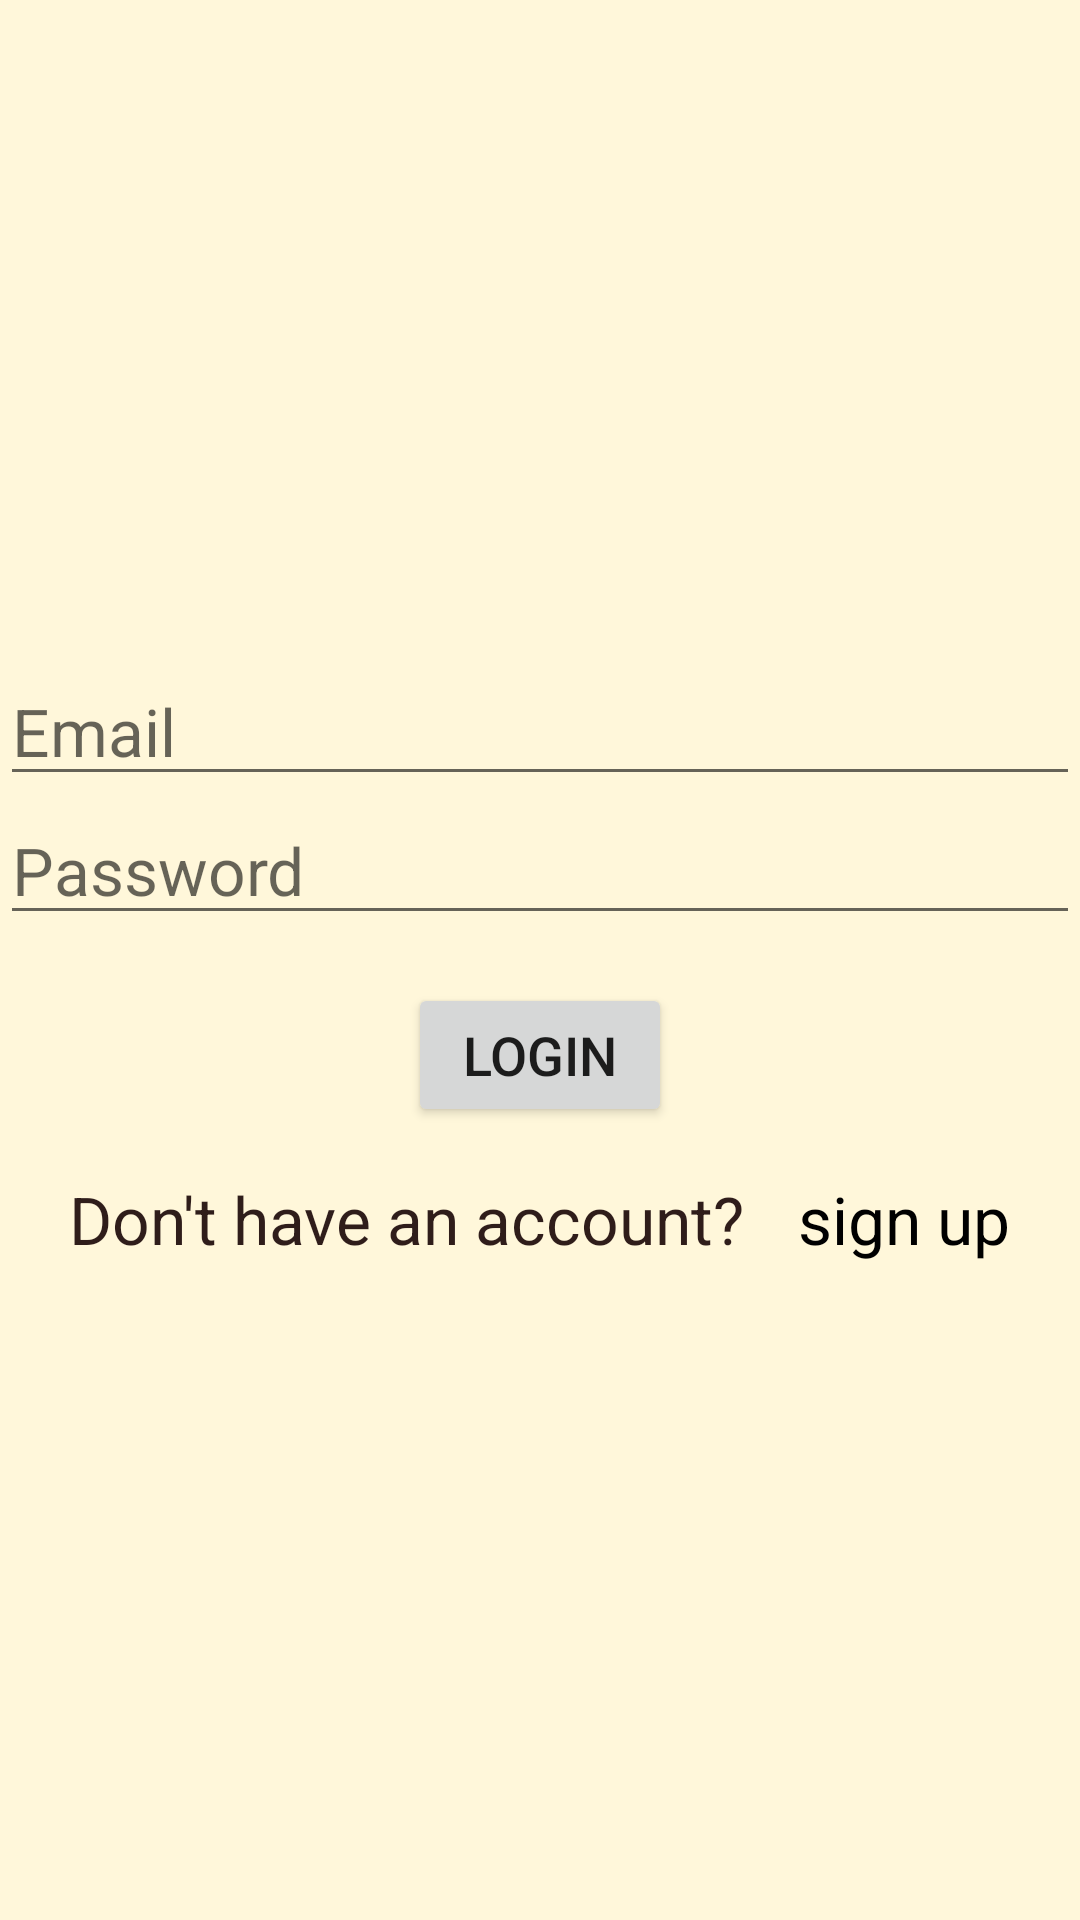

The Android layout XML behind this screen, and the referenced resources:
<!-- AndroidManifest.xml: application theme AppTheme -->
<!-- res/layout/activity_login.xml -->
<?xml version="1.0" encoding="utf-8"?>
<LinearLayout
    xmlns:app="http://schemas.android.com/apk/res-auto"
    xmlns:tools="http://schemas.android.com/tools"
    xmlns:android="http://schemas.android.com/apk/res/android"
    android:layout_width="match_parent"
    android:layout_height="match_parent"
    android:background="@color/tan_background"
    android:orientation="vertical"
    android:gravity="center"
    tools:context=".LoginActivity">


    <LinearLayout
        android:layout_width="match_parent"
        android:layout_height="wrap_content"
        android:orientation="vertical" >

        <com.google.android.material.textfield.TextInputLayout
            android:layout_width="match_parent"
            android:layout_height="wrap_content"
            >
        </com.google.android.material.textfield.TextInputLayout>
            <com.google.android.material.textfield.TextInputEditText
                android:layout_width="match_parent"
                android:layout_height="wrap_content"
                android:id="@+id/email"
                android:hint="Email"
                android:textSize="22dp"
                android:textColor="@color/primary_color"
                android:inputType="textEmailAddress"
                ></com.google.android.material.textfield.TextInputEditText>
        <com.google.android.material.textfield.TextInputLayout
            android:layout_width="match_parent"
            android:layout_height="wrap_content"
            >
        </com.google.android.material.textfield.TextInputLayout>
        <com.google.android.material.textfield.TextInputEditText
            android:layout_width="match_parent"
            android:layout_height="wrap_content"
            android:id="@+id/password"
            android:hint="Password"
            android:textSize="22dp"
            android:textColor="@color/primary_color"
            android:inputType="numberPassword"
            >

        </com.google.android.material.textfield.TextInputEditText>
        <Button
            android:layout_width="wrap_content"
            android:layout_height="match_parent"
            android:id="@+id/btn_login"
            android:text="Login"
            android:textSize="18dp"
            android:layout_gravity="center"
            android:layout_marginTop="16dp"
            >

        </Button>

        <LinearLayout
            android:layout_width="match_parent"
            android:layout_height="wrap_content"
            android:gravity="center"
            android:layout_marginTop="16dp"
            android:orientation="horizontal"
            >
            <TextView
                android:layout_width="wrap_content"
                android:layout_height="wrap_content"
                android:id="@+id/sign_text_link"
                android:text="Don't have an account?"
                android:textColor="@color/primary_dark_color"
                android:textSize="22dp">

            </TextView>

            <TextView
                android:id="@+id/id_signup_tv"
                android:layout_width="wrap_content"
                android:layout_height="wrap_content"
                android:text="sign up"
                android:textColor="#000000"
                android:textSize="22dp"
                android:layout_marginLeft="18dp">



            </TextView>



        </LinearLayout>


     </LinearLayout>
</LinearLayout>
<!-- resources referenced by this layout -->
<resources>
  <color name="primary_color">#4A312A</color>
  <color name="primary_dark_color">#2F1D1A</color>
  <color name="tan_background">#FFF7DA</color>
  <style name="AppTheme" parent="Theme.AppCompat.Light.DarkActionBar">
          <item name="colorPrimary">@color/primary_color</item>
          <item name="colorPrimaryDark">@color/primary_dark_color</item>
          <item name="actionBarStyle">@style/MiwokAppBarStyle</item>
          <item name="android:windowContentOverlay">@null</item>
      </style>
  <style name="MiwokAppBarStyle" parent="Widget.AppCompat.Light.ActionBar.Solid.Inverse">
          
          <item name="elevation">0dp</item>
      </style>
</resources>
